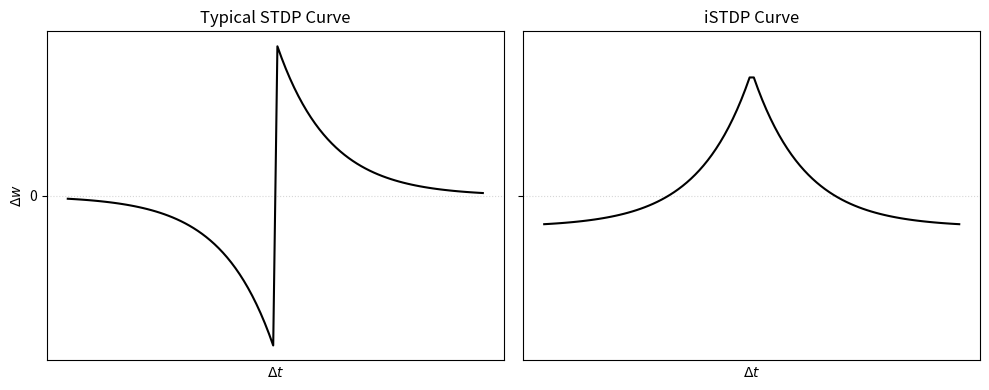

Write the Python code that produced this figure. (Note: this script raises an exception after producing the figure.)
import numpy as np
import matplotlib.pyplot as plt

@np.vectorize
def stdp(dt):
    if dt >= 0:
        return np.exp(-dt/10)
    else:
        return -np.exp(dt/10)

def istdp(dt):
    return -0.2 + np.abs(stdp(dt))

if __name__ == '__main__':
    dts = np.linspace(-40, 40, 100)
    fig, axes = plt.subplots(1,2, figsize=(10, 4), sharey=True)
    
    axes[0].plot(dts, stdp(dts), color='k')
    axes[1].plot(dts, istdp(dts), color='k')
    axes[0].set_title("Typical STDP Curve")
    axes[1].set_title("iSTDP Curve")

    axes[0].set_yticks([0.])
    axes[0].set_xticks([])
    axes[1].set_xticks([])
    axes[0].grid(ls=':', alpha=0.5)
    axes[1].grid(ls=':', alpha=0.5)
    axes[0].set_ylabel(r'$\Delta w$')
    axes[0].set_xlabel(r'$\Delta t$')
    axes[1].set_xlabel(r'$\Delta t$')
    fig.tight_layout()
    fig.savefig('images_and_animations/standard_stdpcurves.png')
    plt.show()